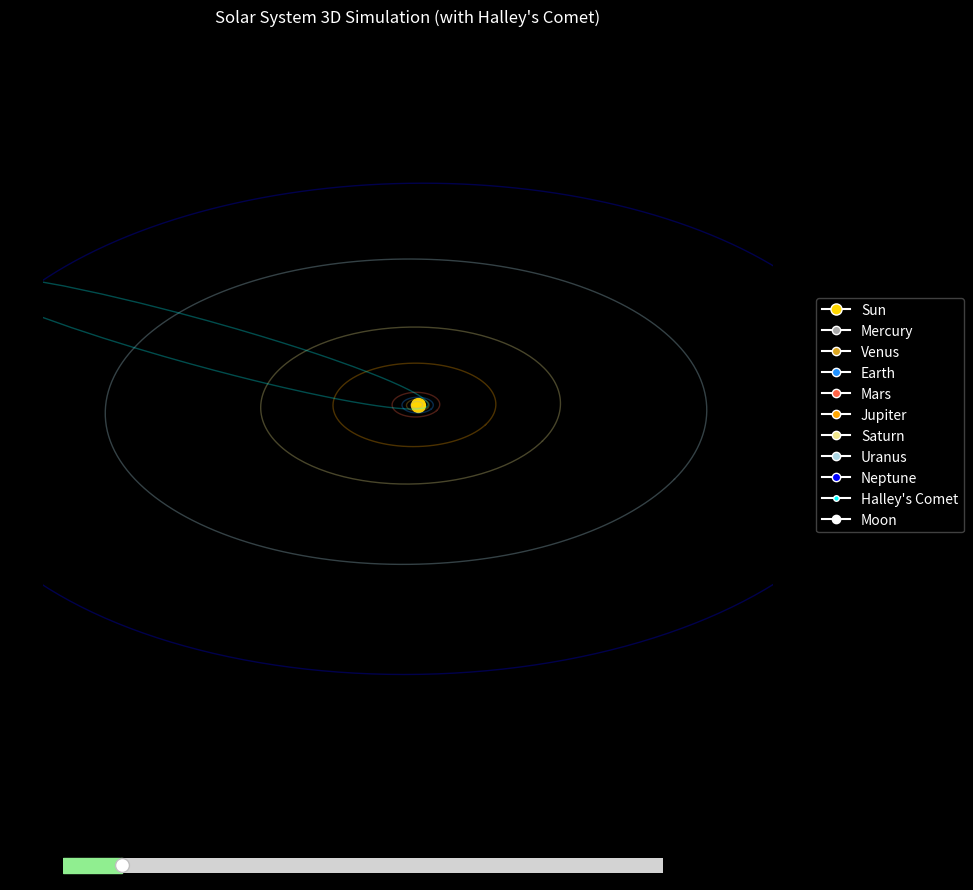

Write Python code to recreate this figure.
import numpy as np
import matplotlib.pyplot as plt
from matplotlib.animation import FuncAnimation
from matplotlib.widgets import Slider

# --- 真實物理常數 ---
G = 6.67430e-11        
AU = 1.495978707e11    
M_SUN = 1.989e30       
M_MOON = 7.342e22      
D_MOON = 384400000     

class Star:
    def __init__(self, name, mass, x=0.0, y=0.0, z=0.0):
        self.name = name
        self.mass = mass
        self.x = x
        self.y = y
        self.z = z

class Planet:
    def __init__(self, name, mass, semi_major_axis, eccentricity, inclination_deg, star, color='blue'):
        self.name = name
        self.mass = mass
        self.color = color
        
        r_p = semi_major_axis * (1 - eccentricity)
        
        self.x = star.x + r_p
        self.y = star.y
        self.z = star.z
        
        v_perihelion = np.sqrt((G * star.mass / semi_major_axis) * ((1 + eccentricity) / (1 - eccentricity)))
        incl_rad = np.radians(inclination_deg)
        
        self.vx = 0.0
        self.vy = v_perihelion * np.cos(incl_rad)
        self.vz = v_perihelion * np.sin(incl_rad)
        
        theta = np.linspace(0, 2 * np.pi, 200)
        r_theta = semi_major_axis * (1 - eccentricity**2) / (1 + eccentricity * np.cos(theta))
        
        self.orbit_x = star.x + r_theta * np.cos(theta)
        self.orbit_y = star.y + r_theta * np.sin(theta) * np.cos(incl_rad)
        self.orbit_z = star.z + r_theta * np.sin(theta) * np.sin(incl_rad)

    def update(self, dt, star):
        dx = self.x - star.x
        dy = self.y - star.y
        dz = self.z - star.z
        
        r = np.sqrt(dx**2 + dy**2 + dz**2)
        
        ax = -G * star.mass * dx / r**3
        ay = -G * star.mass * dy / r**3
        az = -G * star.mass * dz / r**3
        
        self.vx += ax * dt
        self.vy += ay * dt
        self.vz += az * dt
        
        self.x += self.vx * dt
        self.y += self.vy * dt
        self.z += self.vz * dt

class Satellite:
    def __init__(self, name, mass, semi_major_axis, eccentricity, inclination_deg, parent_planet, color='white'):
        self.name = name
        self.mass = mass
        self.parent = parent_planet
        self.color = color
        
        r_p = semi_major_axis * (1 - eccentricity)
        
        self.rel_x = r_p
        self.rel_y = 0.0
        self.rel_z = 0.0
        
        v_perihelion = np.sqrt((G * self.parent.mass / semi_major_axis) * ((1 + eccentricity) / (1 - eccentricity)))
        incl_rad = np.radians(inclination_deg)
        
        self.rel_vx = 0.0
        self.rel_vy = v_perihelion * np.cos(incl_rad)
        self.rel_vz = v_perihelion * np.sin(incl_rad)
        
        self.x = self.parent.x + self.rel_x
        self.y = self.parent.y + self.rel_y
        self.z = self.parent.z + self.rel_z

        theta = np.linspace(0, 2 * np.pi, 100)
        r_theta = semi_major_axis * (1 - eccentricity**2) / (1 + eccentricity * np.cos(theta))
        
        self.rel_orbit_x = r_theta * np.cos(theta)
        self.rel_orbit_y = r_theta * np.sin(theta) * np.cos(incl_rad)
        self.rel_orbit_z = r_theta * np.sin(theta) * np.sin(incl_rad)

    def update(self, dt):
        r = np.sqrt(self.rel_x**2 + self.rel_y**2 + self.rel_z**2)
        
        ax = -G * self.parent.mass * self.rel_x / r**3
        ay = -G * self.parent.mass * self.rel_y / r**3
        az = -G * self.parent.mass * self.rel_z / r**3
        
        self.rel_vx += ax * dt
        self.rel_vy += ay * dt
        self.rel_vz += az * dt
        
        self.rel_x += self.rel_vx * dt
        self.rel_y += self.rel_vy * dt
        self.rel_z += self.rel_vz * dt
        
        self.x = self.parent.x + self.rel_x
        self.y = self.parent.y + self.rel_y
        self.z = self.parent.z + self.rel_z

# --- 初始化系統 ---
sun = Star(name="Sun", mass=M_SUN)

planets = [
    Planet("Mercury", 3.3011e23, 0.387 * AU, 0.2056, 7.00, sun, color='darkgray'),
    Planet("Venus", 4.8675e24, 0.723 * AU, 0.0067, 3.39, sun, color='goldenrod'),
    Planet("Earth", 5.972e24, 1.000 * AU, 0.0167, 0.00, sun, color='dodgerblue'),
    Planet("Mars", 6.4171e23, 1.524 * AU, 0.0934, 1.85, sun, color='tomato'),
    Planet("Jupiter", 1.898e27, 5.204 * AU, 0.0489, 1.30, sun, color='orange'),
    Planet("Saturn", 5.683e26, 9.582 * AU, 0.0565, 2.49, sun, color='khaki'),
    Planet("Uranus", 8.681e25, 19.201 * AU, 0.0457, 0.77, sun, color='lightblue'),
    Planet("Neptune", 1.024e26, 30.047 * AU, 0.0113, 1.77, sun, color='blue'),
    # 新增：哈雷彗星 (極端扁平的橢圓、逆行)
    Planet("Halley's Comet", 2.2e14, 17.8 * AU, 0.967, 162.2, sun, color='cyan') 
]

earth_obj = next(p for p in planets if p.name == "Earth")
moon = Satellite("Moon", M_MOON, D_MOON * 20, 0.0549, 5.14, earth_obj, color='white')

# --- 畫布與 UI 設定 ---
fixed_dt = 3600.0  
total_days = 0.0

fig = plt.figure(figsize=(12, 10), facecolor='black')
ax = fig.add_subplot(111, projection='3d')
ax.set_facecolor('black')
ax.set_title('Solar System 3D Simulation (with Halley\'s Comet)', color='white', pad=20)
plt.subplots_adjust(bottom=0.15, right=0.85)

ax.xaxis.set_pane_color((0.0, 0.0, 0.0, 1.0))
ax.yaxis.set_pane_color((0.0, 0.0, 0.0, 1.0))
ax.zaxis.set_pane_color((0.0, 0.0, 0.0, 1.0))
ax.grid(False)

# 為了看見哈雷彗星那超級長的軌道，將視野拉大到 15 AU
limit = 15.0 * AU
ax.set_xlim(-limit, limit); ax.set_ylim(-limit, limit); ax.set_zlim(-limit, limit)
ax.set_xticks([]); ax.set_yticks([]); ax.set_zticks([])

ax_speed = plt.axes([0.2, 0.05, 0.5, 0.03], facecolor='#333333')
# 因為哈雷彗星繞一圈要 75 年，我們把滑桿上限調高，讓你可隨時開「瘋狂加速」
s_speed = Slider(ax_speed, 'Speed', 1, 1000, valinit=100, valstep=1, color='lightgreen')

ax.plot([sun.x], [sun.y], [sun.z], 'o', color='gold', markersize=10, label="Sun")

planet_dots = []

for p in planets:
    # 畫出靜態軌道
    ax.plot(p.orbit_x, p.orbit_y, p.orbit_z, '-', color=p.color, alpha=0.3, linewidth=1.0)
    dot, = ax.plot([], [], [], 'o', color=p.color, markersize=5 if "Comet" not in p.name else 3)
    planet_dots.append(dot)

moon_dot, = ax.plot([], [], [], 'o', color=moon.color, markersize=3)
moon_orbit_line, = ax.plot([], [], [], '-', color=moon.color, alpha=0.4, linewidth=1.0)

import matplotlib.lines as mlines
legend_elements = [mlines.Line2D([0], [0], marker='o', color='w', label='Sun', markerfacecolor='gold', markersize=8)]
for b in planets + [moon]:
    legend_elements.append(mlines.Line2D([0], [0], marker='o', color='w', label=b.name, markerfacecolor=b.color, markersize=6 if "Comet" not in b.name else 4))

legend = ax.legend(handles=legend_elements, loc="center left", bbox_to_anchor=(1.05, 0.5), facecolor='black', framealpha=0.5, edgecolor='gray')
for text in legend.get_texts(): text.set_color("white")

time_text = ax.text2D(0.05, 0.95, '', transform=ax.transAxes, color='lightgreen', fontsize=14, fontweight='bold')

def animate(frame):
    global total_days
    steps_per_frame = int(s_speed.val)
    
    for _ in range(steps_per_frame):
        for p in planets:
            p.update(fixed_dt, sun)
        moon.update(fixed_dt)
        total_days += (fixed_dt / 86400.0)

    years = int(total_days // 365.25)
    days = int(total_days % 365.25)
    time_text.set_text(f'Time: {years} Years, {days:03d} Days')

    for i, p in enumerate(planets):
        planet_dots[i].set_data([p.x], [p.y])
        planet_dots[i].set_3d_properties([p.z])
        
    moon_dot.set_data([moon.x], [moon.y])
    moon_dot.set_3d_properties([moon.z])
    
    moon_orbit_line.set_data(moon.rel_orbit_x + earth_obj.x, moon.rel_orbit_y + earth_obj.y)
    moon_orbit_line.set_3d_properties(moon.rel_orbit_z + earth_obj.z)
        
    return planet_dots + [moon_dot, moon_orbit_line, time_text]

ani = FuncAnimation(fig, animate, frames=None, interval=20, blit=False, cache_frame_data=False)

plt.show()
